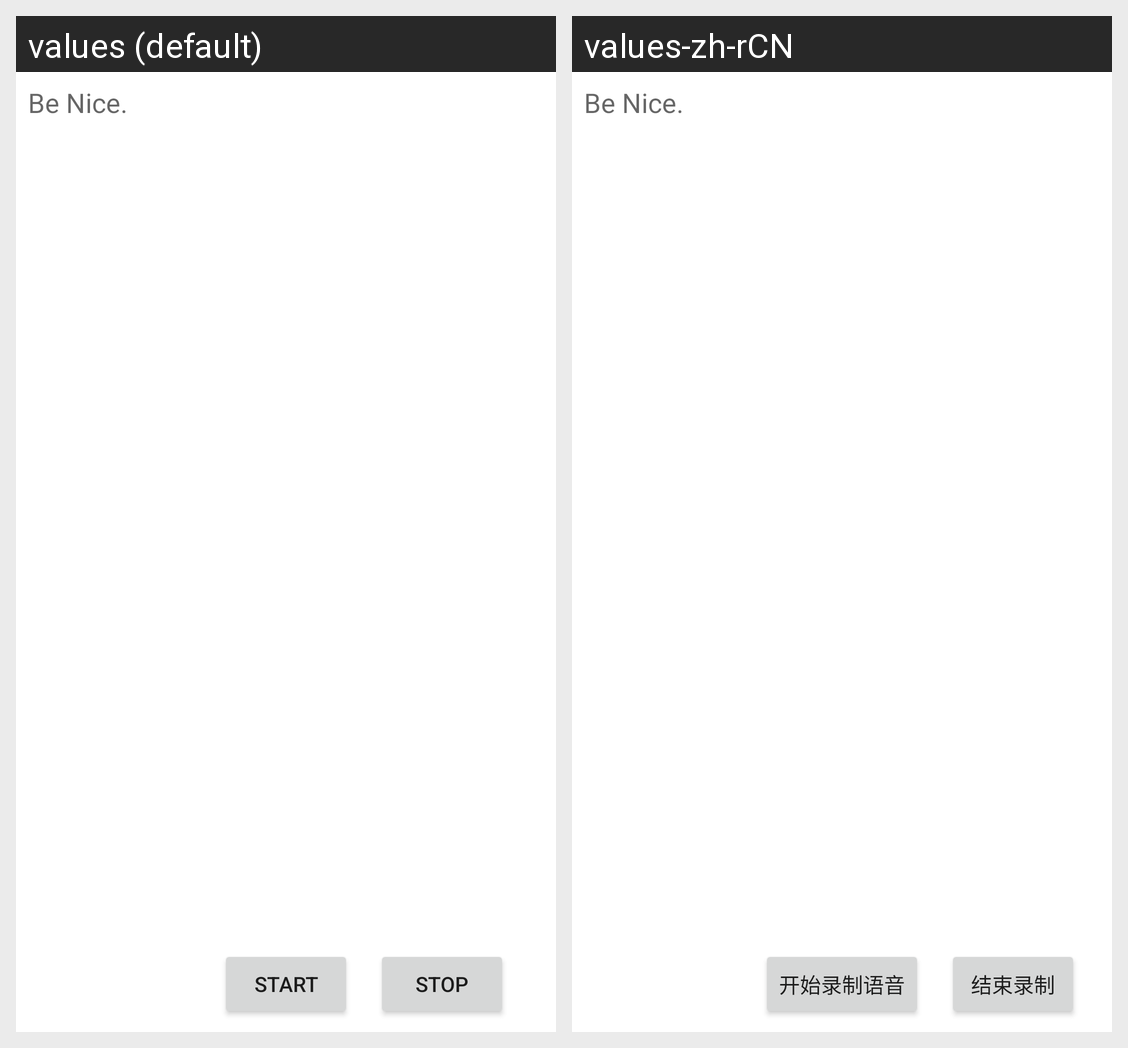

Locale-by-locale string values for the Android screen shown in this grid:
Android screen res/layout/activity_discussion_comment.xml rendered under 2 locales, left to right: values (default), values-zh-rCN. Device: Nexus 5 (rendered at 1080×1920; each locale shown at half size, 540×960, under a caption strip naming it); theme AppTheme.
Strings drawn on this screen, with the default value and each locale's value (text and hints the layout hard-codes, and strings that could not be matched under every locale, appear in the picture but are not listed):

be_nice
  values: Be Nice.
  values-zh-rCN: Be Nice.

start
  values: Start
  values-zh-rCN: 开始录制语音

stop
  values: Stop
  values-zh-rCN: 结束录制
